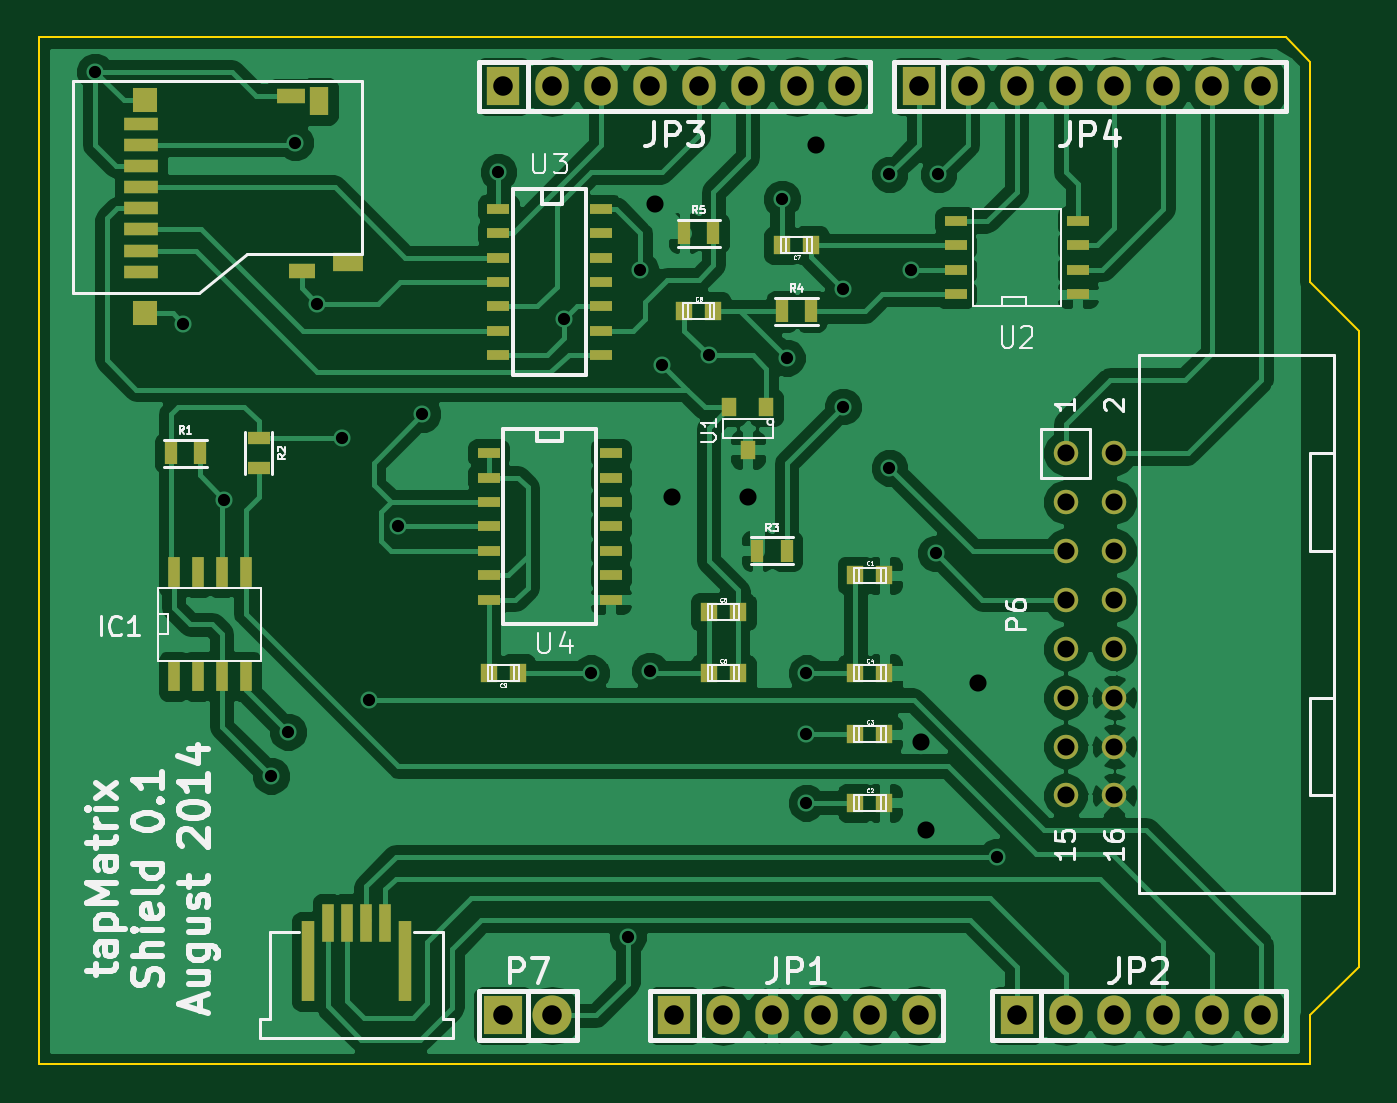
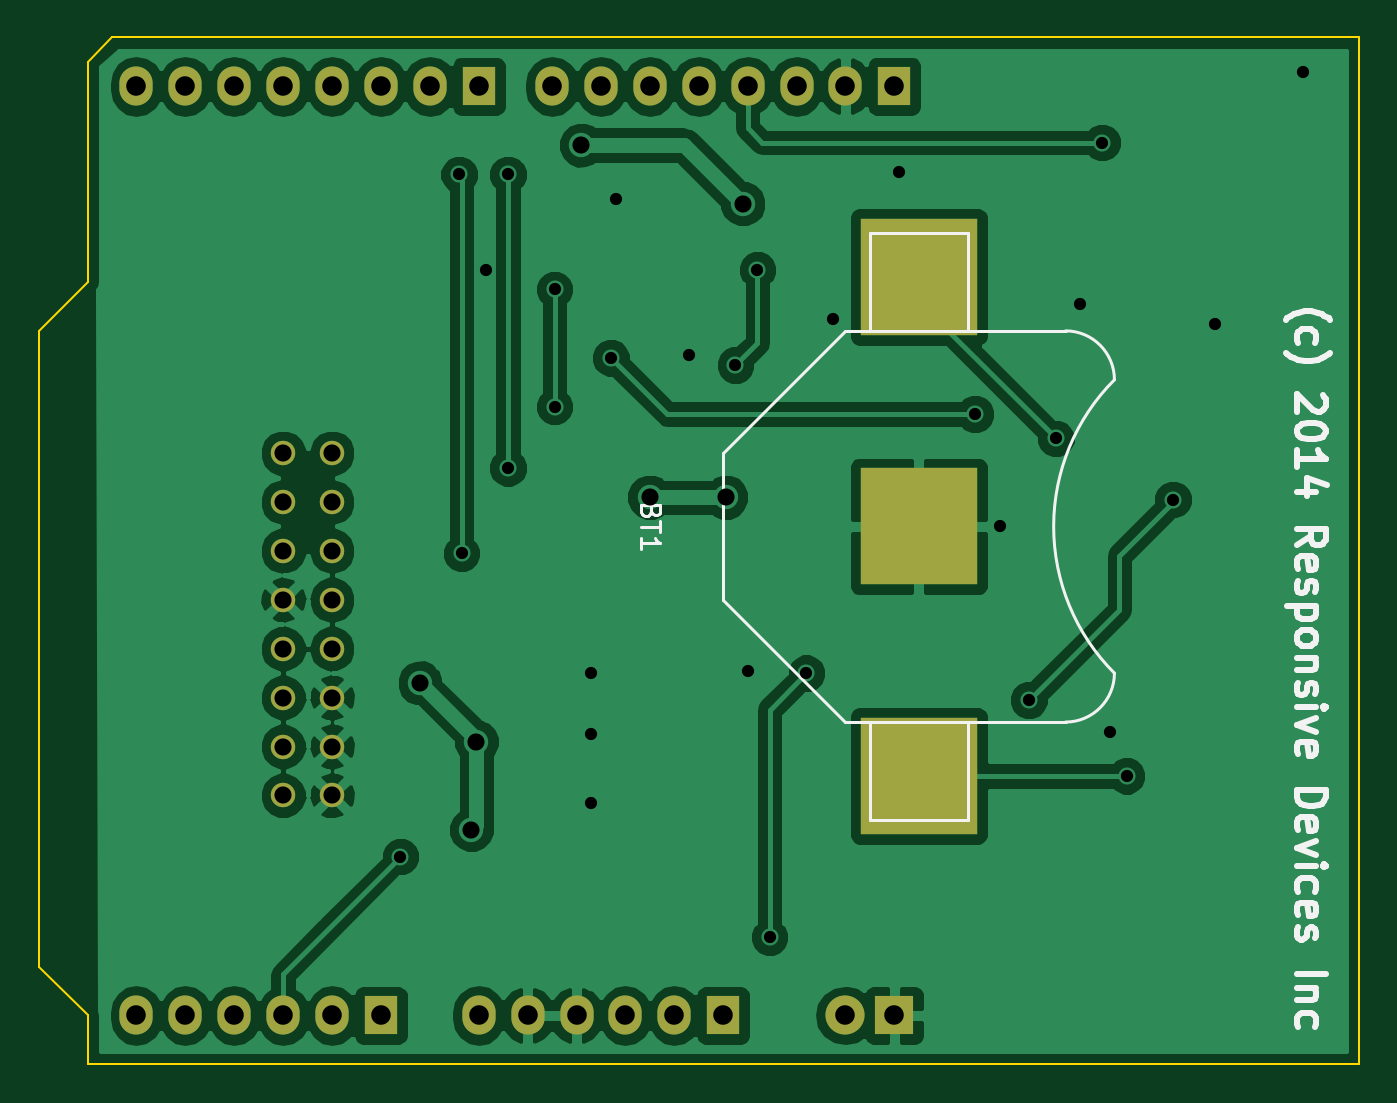
Circuit board: 8 layer files. Board 68.6 x 53.3 mm.
- bottom_copper: tapMatrix-B_Cu.gbl (72665 bytes)
- bottom_mask: tapMatrix-B_Mask.gbs (1736 bytes)
- bottom_silk: tapMatrix-B_SilkS.gbo (10042 bytes)
- outline: tapMatrix-Edge_Cuts.gbr (744 bytes)
- top_copper: tapMatrix-F_Cu.gtl (110085 bytes)
- top_mask: tapMatrix-F_Mask.gts (4530 bytes)
- top_silk: tapMatrix-F_SilkS.gto (35043 bytes)
- drill: tapMatrix.drl (1074 bytes)

=== bottom_copper: tapMatrix-B_Cu.gbl (72665 bytes, source omitted) ===
=== bottom_mask: tapMatrix-B_Mask.gbs ===
%FSLAX46Y46*%
G04 Gerber Fmt 4.6, Leading zero omitted, Abs format (unit mm)*
G04 Created by KiCad (PCBNEW (2014-08-05 BZR 5054)-product) date Thu 28 Aug 2014 10:01:32 PM PDT*
%MOMM*%
G01*
G04 APERTURE LIST*
%ADD10C,0.152400*%
%ADD11R,1.727200X2.032000*%
%ADD12O,1.727200X2.032000*%
%ADD13R,2.032000X2.032000*%
%ADD14O,2.032000X2.032000*%
%ADD15R,6.096000X6.096000*%
%ADD16C,1.270000*%
G04 APERTURE END LIST*
D10*
D11*
X163830000Y-137160000D03*
D12*
X166370000Y-137160000D03*
X168910000Y-137160000D03*
X171450000Y-137160000D03*
X173990000Y-137160000D03*
X176530000Y-137160000D03*
D11*
X181610000Y-137160000D03*
D12*
X184150000Y-137160000D03*
X186690000Y-137160000D03*
X189230000Y-137160000D03*
X191770000Y-137160000D03*
X194310000Y-137160000D03*
D11*
X154940000Y-88900000D03*
D12*
X157480000Y-88900000D03*
X160020000Y-88900000D03*
X162560000Y-88900000D03*
X165100000Y-88900000D03*
X167640000Y-88900000D03*
X170180000Y-88900000D03*
X172720000Y-88900000D03*
D11*
X176530000Y-88900000D03*
D12*
X179070000Y-88900000D03*
X181610000Y-88900000D03*
X184150000Y-88900000D03*
X186690000Y-88900000D03*
X189230000Y-88900000D03*
X191770000Y-88900000D03*
X194310000Y-88900000D03*
D13*
X154940000Y-137160000D03*
D14*
X157480000Y-137160000D03*
D15*
X153670000Y-111760000D03*
X153670000Y-98806000D03*
X153670000Y-124714000D03*
D16*
X184150000Y-125730000D03*
X186690000Y-125730000D03*
X184150000Y-123190000D03*
X186690000Y-123190000D03*
X184150000Y-120650000D03*
X186690000Y-120650000D03*
X184150000Y-118110000D03*
X186690000Y-118110000D03*
X184150000Y-115570000D03*
X186690000Y-115570000D03*
X184150000Y-113030000D03*
X186690000Y-113030000D03*
X184150000Y-110490000D03*
X186690000Y-110490000D03*
X184150000Y-107950000D03*
X186690000Y-107950000D03*
M02*

=== bottom_silk: tapMatrix-B_SilkS.gbo (10042 bytes, source omitted) ===
=== outline: tapMatrix-Edge_Cuts.gbr ===
%FSLAX46Y46*%
G04 Gerber Fmt 4.6, Leading zero omitted, Abs format (unit mm)*
G04 Created by KiCad (PCBNEW (2014-08-05 BZR 5054)-product) date Thu 28 Aug 2014 10:01:32 PM PDT*
%MOMM*%
G01*
G04 APERTURE LIST*
%ADD10C,0.152400*%
%ADD11C,0.100000*%
G04 APERTURE END LIST*
D10*
D11*
X130810000Y-86360000D02*
X130810000Y-139700000D01*
X195580000Y-86360000D02*
X130810000Y-86360000D01*
X196850000Y-87630000D02*
X195580000Y-86360000D01*
X196850000Y-99060000D02*
X196850000Y-87630000D01*
X199390000Y-101600000D02*
X196850000Y-99060000D01*
X199390000Y-134620000D02*
X199390000Y-101600000D01*
X196850000Y-137160000D02*
X199390000Y-134620000D01*
X196850000Y-139700000D02*
X196850000Y-137160000D01*
X130810000Y-139700000D02*
X196850000Y-139700000D01*
M02*

=== top_copper: tapMatrix-F_Cu.gtl (110085 bytes, source omitted) ===
=== top_mask: tapMatrix-F_Mask.gts ===
%FSLAX46Y46*%
G04 Gerber Fmt 4.6, Leading zero omitted, Abs format (unit mm)*
G04 Created by KiCad (PCBNEW (2014-08-05 BZR 5054)-product) date Thu 28 Aug 2014 10:01:32 PM PDT*
%MOMM*%
G01*
G04 APERTURE LIST*
%ADD10C,0.152400*%
%ADD11R,0.899160X1.000760*%
%ADD12R,0.600000X1.600000*%
%ADD13R,1.727200X2.032000*%
%ADD14O,1.727200X2.032000*%
%ADD15R,2.032000X2.032000*%
%ADD16O,2.032000X2.032000*%
%ADD17R,0.635000X1.143000*%
%ADD18R,1.143000X0.635000*%
%ADD19R,0.800100X1.000760*%
%ADD20R,1.143000X0.508000*%
%ADD21C,1.270000*%
%ADD22R,0.600000X2.000000*%
%ADD23R,0.700000X4.200000*%
%ADD24R,1.750000X0.700000*%
%ADD25R,1.300000X1.300000*%
%ADD26R,1.500000X0.800000*%
%ADD27R,1.400000X0.800000*%
%ADD28R,1.550000X1.000000*%
%ADD29R,1.000000X1.450000*%
G04 APERTURE END LIST*
D10*
D11*
X174741840Y-114300000D03*
X173238160Y-114300000D03*
X174741840Y-126111000D03*
X173238160Y-126111000D03*
X174741840Y-122555000D03*
X173238160Y-122555000D03*
X174741840Y-119380000D03*
X173238160Y-119380000D03*
X167121840Y-116205000D03*
X165618160Y-116205000D03*
X167121840Y-119380000D03*
X165618160Y-119380000D03*
X169428160Y-97155000D03*
X170931840Y-97155000D03*
X165851840Y-100584000D03*
X164348160Y-100584000D03*
X154188160Y-119380000D03*
X155691840Y-119380000D03*
D12*
X137825000Y-114140000D03*
X137825000Y-119540000D03*
X139075000Y-114140000D03*
X140325000Y-114140000D03*
X141575000Y-114140000D03*
X139075000Y-119540000D03*
X140325000Y-119540000D03*
X141575000Y-119540000D03*
D13*
X163830000Y-137160000D03*
D14*
X166370000Y-137160000D03*
X168910000Y-137160000D03*
X171450000Y-137160000D03*
X173990000Y-137160000D03*
X176530000Y-137160000D03*
D13*
X181610000Y-137160000D03*
D14*
X184150000Y-137160000D03*
X186690000Y-137160000D03*
X189230000Y-137160000D03*
X191770000Y-137160000D03*
X194310000Y-137160000D03*
D13*
X154940000Y-88900000D03*
D14*
X157480000Y-88900000D03*
X160020000Y-88900000D03*
X162560000Y-88900000D03*
X165100000Y-88900000D03*
X167640000Y-88900000D03*
X170180000Y-88900000D03*
X172720000Y-88900000D03*
D13*
X176530000Y-88900000D03*
D14*
X179070000Y-88900000D03*
X181610000Y-88900000D03*
X184150000Y-88900000D03*
X186690000Y-88900000D03*
X189230000Y-88900000D03*
X191770000Y-88900000D03*
X194310000Y-88900000D03*
D15*
X154940000Y-137160000D03*
D16*
X157480000Y-137160000D03*
D17*
X137668000Y-107950000D03*
X139192000Y-107950000D03*
D18*
X142240000Y-107188000D03*
X142240000Y-108712000D03*
D17*
X168148000Y-113030000D03*
X169672000Y-113030000D03*
X169418000Y-100584000D03*
X170942000Y-100584000D03*
X164338000Y-96520000D03*
X165862000Y-96520000D03*
D19*
X167640000Y-107779820D03*
X166687500Y-105580180D03*
X168592500Y-105580180D03*
D20*
X178435000Y-99695000D03*
X178435000Y-98425000D03*
X178435000Y-97155000D03*
X178435000Y-95885000D03*
X184785000Y-95885000D03*
X184785000Y-97155000D03*
X184785000Y-98425000D03*
X184785000Y-99695000D03*
X154686000Y-95250000D03*
X154686000Y-96520000D03*
X154686000Y-97790000D03*
X154686000Y-99060000D03*
X154686000Y-100330000D03*
X154686000Y-101600000D03*
X154686000Y-102870000D03*
X160020000Y-102870000D03*
X160020000Y-101600000D03*
X160020000Y-100330000D03*
X160020000Y-99060000D03*
X160020000Y-97790000D03*
X160020000Y-96520000D03*
X160020000Y-95250000D03*
X154178000Y-107950000D03*
X154178000Y-109220000D03*
X154178000Y-110490000D03*
X154178000Y-111760000D03*
X154178000Y-113030000D03*
X154178000Y-114300000D03*
X154178000Y-115570000D03*
X160528000Y-115570000D03*
X160528000Y-114300000D03*
X160528000Y-111760000D03*
X160528000Y-110490000D03*
X160528000Y-109220000D03*
X160528000Y-107950000D03*
X160528000Y-113030000D03*
D21*
X184150000Y-125730000D03*
X186690000Y-125730000D03*
X184150000Y-123190000D03*
X186690000Y-123190000D03*
X184150000Y-120650000D03*
X186690000Y-120650000D03*
X184150000Y-118110000D03*
X186690000Y-118110000D03*
X184150000Y-115570000D03*
X186690000Y-115570000D03*
X184150000Y-113030000D03*
X186690000Y-113030000D03*
X184150000Y-110490000D03*
X186690000Y-110490000D03*
X184150000Y-107950000D03*
X186690000Y-107950000D03*
D22*
X146820000Y-132350000D03*
X145820000Y-132350000D03*
X147820000Y-132350000D03*
X148820000Y-132350000D03*
D23*
X144820000Y-134350000D03*
X149820000Y-134350000D03*
D24*
X136120000Y-98530000D03*
X136120000Y-97430000D03*
X136120000Y-96330000D03*
X136120000Y-95230000D03*
X136120000Y-94130000D03*
X136120000Y-93030000D03*
X136120000Y-91930000D03*
X136120000Y-90830000D03*
D25*
X136345000Y-89630000D03*
X136345000Y-100680000D03*
D26*
X143900000Y-89380000D03*
D27*
X144470000Y-98480000D03*
D28*
X146870000Y-98030000D03*
D29*
X145370000Y-89680000D03*
M02*

=== top_silk: tapMatrix-F_SilkS.gto (35043 bytes, source omitted) ===
=== drill: tapMatrix.drl ===
M48
INCH,TZ
T1C0.025
T2C0.035
T3C0.040
%
G90
G05
T1
X5.265Y-3.47
X5.445Y-3.985
X5.53Y-4.345
X5.625Y-4.91
X5.66Y-4.82
X5.675Y-3.615
X5.72Y-3.945
X5.77Y-4.22
X5.825Y-4.755
X5.885Y-4.4
X5.935Y-4.17
X6.09Y-3.675
X6.225Y-3.975
X6.28Y-4.7
X6.355Y-5.24
X6.38Y-3.875
X6.4Y-4.695
X6.425Y-4.07
X6.52Y-4.05
X6.67Y-3.73
X6.68Y-4.055
X6.72Y-4.7
X6.72Y-4.825
X6.72Y-4.965
X6.795Y-3.915
X6.795Y-4.155
X6.89Y-3.68
X6.89Y-4.28
X6.935Y-3.875
X6.985Y-4.455
X6.99Y-3.68
X7.11Y-5.075
T2
X6.41Y-3.74
X6.445Y-4.34
X6.6Y-4.34
X6.74Y-3.62
X6.955Y-4.84
X6.965Y-5.02
X7.07Y-4.72
X7.25Y-4.25
X7.25Y-4.35
X7.25Y-4.45
X7.25Y-4.55
X7.25Y-4.65
X7.25Y-4.75
X7.25Y-4.85
X7.25Y-4.95
X7.35Y-4.25
X7.35Y-4.35
X7.35Y-4.45
X7.35Y-4.55
X7.35Y-4.65
X7.35Y-4.75
X7.35Y-4.85
X7.35Y-4.95
T3
X6.1Y-3.5
X6.1Y-5.4
X6.2Y-3.5
X6.2Y-5.4
X6.3Y-3.5
X6.4Y-3.5
X6.45Y-5.4
X6.5Y-3.5
X6.55Y-5.4
X6.6Y-3.5
X6.65Y-5.4
X6.7Y-3.5
X6.75Y-5.4
X6.8Y-3.5
X6.85Y-5.4
X6.95Y-3.5
X6.95Y-5.4
X7.05Y-3.5
X7.15Y-3.5
X7.15Y-5.4
X7.25Y-3.5
X7.25Y-5.4
X7.35Y-3.5
X7.35Y-5.4
X7.45Y-3.5
X7.45Y-5.4
X7.55Y-3.5
X7.55Y-5.4
X7.65Y-3.5
X7.65Y-5.4
T0
M30
